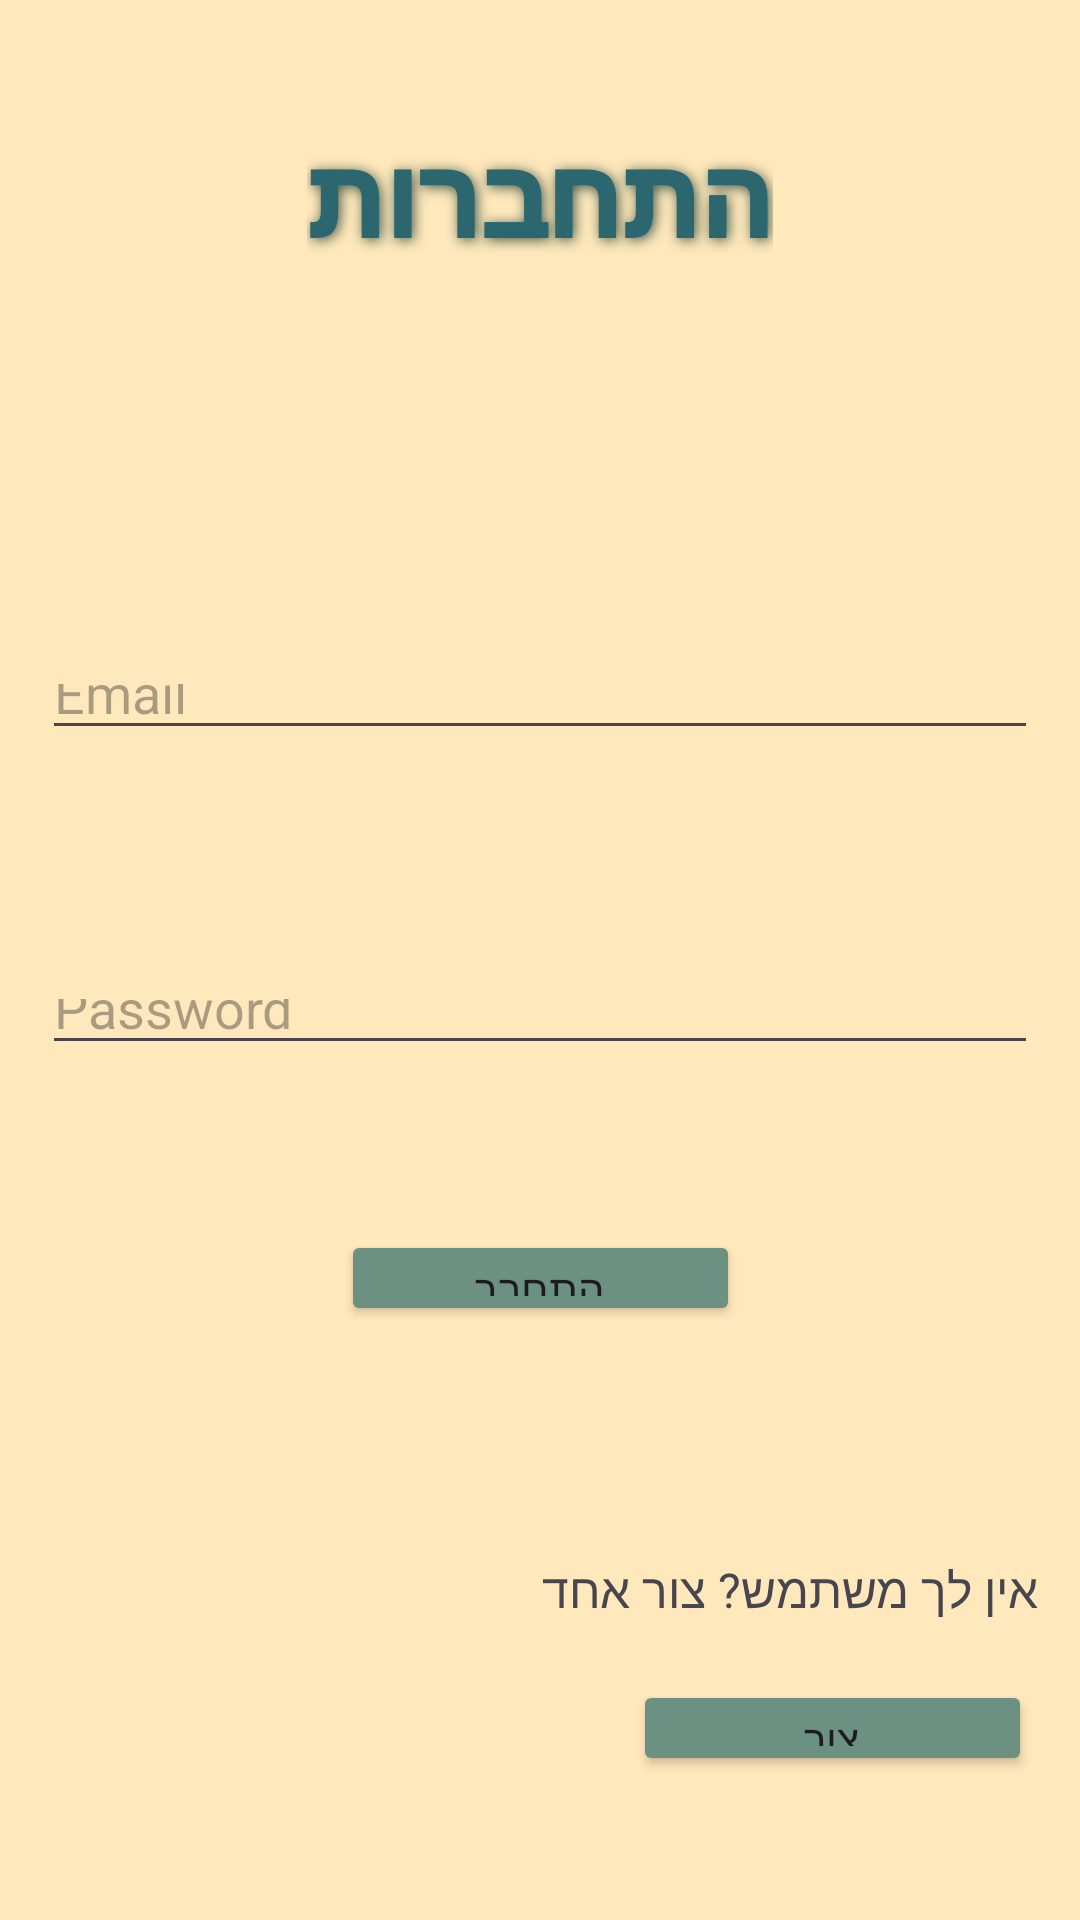

This screen was rendered from an Android layout file. Write that file and the resources it references.
<!-- AndroidManifest.xml: application theme Theme.FormOmerPeled -->
<!-- res/layout/activity_login.xml -->
<?xml version="1.0" encoding="utf-8"?>
<androidx.constraintlayout.widget.ConstraintLayout xmlns:android="http://schemas.android.com/apk/res/android"
    xmlns:app="http://schemas.android.com/apk/res-auto"
    xmlns:tools="http://schemas.android.com/tools"
    android:id="@+id/main"
    android:layout_width="match_parent"
    android:layout_height="match_parent"
    android:layout_gravity="center"
    android:background="#FFE8BB"
    tools:context=".screens.Login">

    <TextView
        android:id="@+id/txtSignIn"
        android:layout_width="wrap_content"
        android:layout_height="wrap_content"
        android:layout_marginTop="41dp"
        android:layout_marginBottom="128dp"
        android:fontFamily="sans-serif-black"
        android:gravity="center"
        android:shadowColor="#3F594A"
        android:shadowDx="2"
        android:shadowDy="2"
        android:shadowRadius="10"
        android:text="התחברות"
        android:textColor="#2C666E"
        android:textSize="36sp"
        android:textStyle="bold"
        app:layout_constraintBottom_toTopOf="@+id/etEmail2"
        app:layout_constraintEnd_toEndOf="parent"
        app:layout_constraintStart_toStartOf="parent"
        app:layout_constraintTop_toTopOf="parent" />

    <EditText
        android:id="@+id/etEmail2"
        android:layout_width="0dp"
        android:layout_height="0dp"
        android:layout_marginStart="14dp"
        android:layout_marginEnd="14dp"
        android:layout_marginBottom="73dp"
        android:ems="10"
        android:hint="Email"
        android:inputType="textEmailAddress"
        app:layout_constraintBottom_toTopOf="@+id/etPassword2"
        app:layout_constraintEnd_toEndOf="parent"
        app:layout_constraintStart_toStartOf="parent"
        app:layout_constraintTop_toBottomOf="@+id/txtSignIn" />

    <EditText
        android:id="@+id/etPassword2"
        android:layout_width="0dp"
        android:layout_height="0dp"
        android:layout_marginStart="14dp"
        android:layout_marginEnd="14dp"
        android:layout_marginBottom="55dp"
        android:ems="10"
        android:hint="Password"
        android:inputType="textPassword"
        app:layout_constraintBottom_toTopOf="@+id/btnLog"
        app:layout_constraintEnd_toEndOf="parent"
        app:layout_constraintStart_toStartOf="parent"
        app:layout_constraintTop_toBottomOf="@+id/etEmail2" />

    <Button
        android:id="@+id/btnLog"
        android:layout_width="133dp"
        android:layout_height="0dp"
        android:layout_marginBottom="77dp"
        android:backgroundTint="#6C9182"
        android:text="התחבר"
        app:layout_constraintBottom_toTopOf="@+id/txtDontHaveAnAcount"
        app:layout_constraintEnd_toEndOf="parent"
        app:layout_constraintStart_toStartOf="parent"
        app:layout_constraintTop_toBottomOf="@+id/etPassword2" />

    <TextView
        android:id="@+id/txtDontHaveAnAcount"
        android:layout_width="221dp"
        android:layout_height="0dp"
        android:layout_marginEnd="14dp"
        android:layout_marginBottom="9dp"
        android:text="אין לך משתמש? צור אחד"
        android:textSize="16dp"
        app:layout_constraintBottom_toTopOf="@+id/btnCreateNewUser"
        app:layout_constraintEnd_toEndOf="parent"
        app:layout_constraintTop_toBottomOf="@+id/btnLog" />

    <Button
        android:id="@+id/btnCreateNewUser"
        android:layout_width="133dp"
        android:layout_height="0dp"
        android:layout_marginEnd="16dp"
        android:layout_marginBottom="48dp"
        android:backgroundTint="#6C9182"
        android:text="צור"
        app:layout_constraintBottom_toBottomOf="parent"
        app:layout_constraintEnd_toEndOf="parent"
        app:layout_constraintTop_toBottomOf="@+id/txtDontHaveAnAcount" />

</androidx.constraintlayout.widget.ConstraintLayout>
<!-- resources referenced by this layout -->
<resources>
  <style name="Theme.FormOmerPeled" parent="Base.Theme.FormOmerPeled" />
  <style name="Base.Theme.FormOmerPeled" parent="Theme.Material3.DayNight">
          
          
      </style>
</resources>
